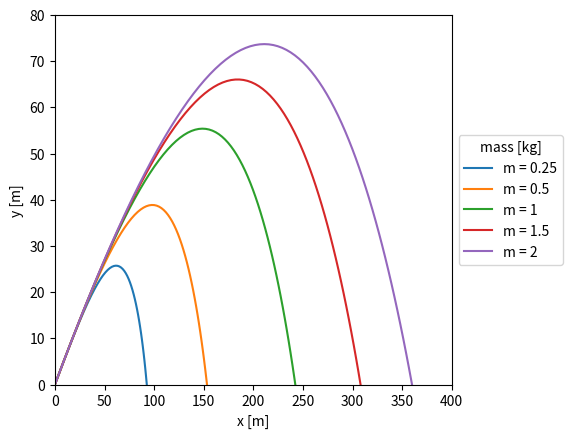

The matplotlib source for this figure:
import numpy as np
import matplotlib.pyplot as plt

#physical constants + parameters
ms = [0.25,0.5,1,1.5,2]
R = 0.08
rho = 1.22
C = 0.47
k = 0.5*np.pi*(R**2)*rho*C
g = 9.81

N = 100

#initial conditions
t0 = 0
x0 = 0
y0 = 0
v0 = 100
th0 = np.radians(30)
v0x = v0*np.cos(th0)
v0y = v0*np.sin(th0)

#max range + time for the non drag case (keep them for reference)
xg = 2*v0x*v0y/g
tg = 2*v0y/g

#u1=x, u2=xdot, u3=y, u4=ydot
def U(u,t,m):
    u1, u2, u3, u4 = u
    return np.asarray([u2,-(k/m)*np.sqrt(u2**2 + u4**2)*u2,u4,-g-(k/m)*np.sqrt(u2**2 + u4**2)*u4])

#mass dependent 4th order RK
def ode_RK4(f, u_0, t0, tf, N, m):
    h = (tf-t0)/N
    usol = [u_0]
    u = np.copy(u_0)
    tpoints = np.arange(t0,tf+h,h)
    for t in tpoints:
        k1 = h*f(u,t,m)
        k2 = h*f(u+0.5*k1,t+0.5*h,m)
        k3 = h*f(u+0.5*k2,t+0.5*h,m)
        k4 = h*f(u+k3,t+h,m)
        u = u + (k1+2*k2+2*k3+k4)/6
        usol.append(u)
    return usol

#plotting different trajectories + max ranges for different masses
ax = plt.subplot(111)

for mi in ms:
    u = ode_RK4(U, np.array([x0,v0x,y0,v0y]), t0, tg, 100, mi)
    x = [a[0] for a in u]
    y = [a[2] for a in u]
    maxrange = x[np.argmin(np.abs(y[1:]))+1]
    print("The maximum range for m = {}kg is {}m".format(mi,round(maxrange,1)))
    ax.plot(x, y, label = "m = {}".format(mi))
    
box = ax.get_position()
ax.set_position([box.x0, box.y0, box.width * 0.8, box.height])
ax.legend(loc='center left', bbox_to_anchor=(1, 0.5),title = "mass [kg]")
ax.axis([0, 400, 0, 80])
plt.xlabel("x [m]")
plt.ylabel("y [m]")
plt.show()